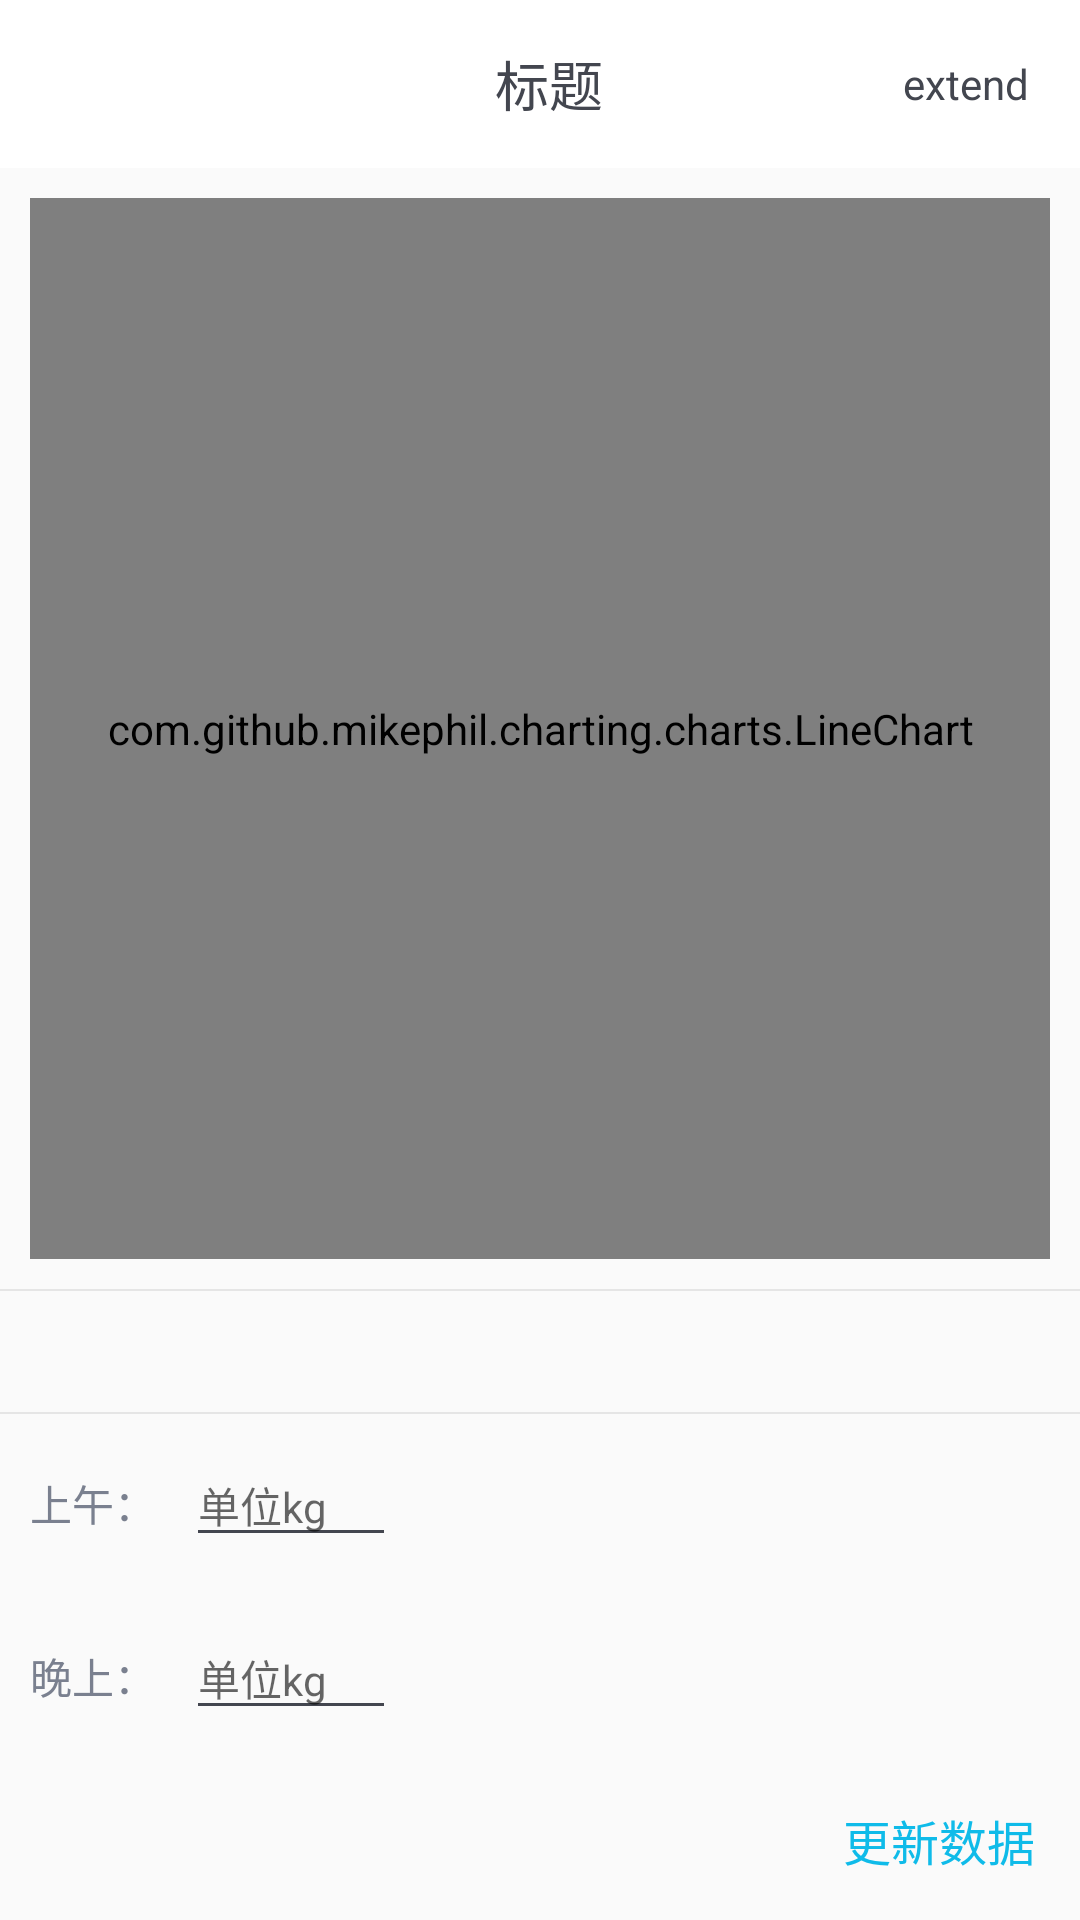

Produce the Android XML layout that renders to this screen, including the resource entries it uses.
<!-- AndroidManifest.xml: application theme AppTheme -->
<!-- res/layout/frag_weight_manager.xml -->
<?xml version="1.0" encoding="utf-8"?>
<LinearLayout xmlns:android="http://schemas.android.com/apk/res/android"
    xmlns:tools="http://schemas.android.com/tools"
    android:layout_width="match_parent"
    android:layout_height="match_parent"
    android:orientation="vertical">

    <include layout="@layout/view_title_bar" />

    <com.github.mikephil.charting.charts.LineChart
        android:id="@+id/chart"
        android:layout_width="match_parent"
        android:layout_height="0dp"
        android:layout_margin="10dp"
        android:layout_weight="1" />

    <TextView style="@style/Divider_Horizontal_2px" />

    <TextView
        android:id="@+id/tv_today"
        style="@style/style_front_grayA_14"
        android:layout_width="wrap_content"
        android:layout_height="wrap_content"
        android:layout_gravity="center_horizontal"
        android:layout_margin="10dp"
        android:textSize="15sp"
        tools:text="今日体重（2017-07-24）" />

    <TextView style="@style/Divider_Horizontal_2px" />

    <LinearLayout
        android:layout_width="match_parent"
        android:layout_height="wrap_content"
        android:orientation="horizontal"
        android:padding="10dp">

        <TextView
            style="@style/style_front_grayB_14"
            android:layout_width="wrap_content"
            android:layout_height="wrap_content"
            android:text="上午：" />

        <EditText
            android:id="@+id/et_morning"
            style="@style/style_front_grayA_14"
            android:layout_width="70dp"
            android:inputType="numberDecimal"
            android:layout_height="wrap_content"
            android:layout_marginLeft="10dp"
            android:hint="单位kg" />

    </LinearLayout>

    <LinearLayout
        android:layout_width="match_parent"
        android:layout_height="wrap_content"
        android:orientation="horizontal"
        android:padding="10dp">

        <TextView
            style="@style/style_front_grayB_14"
            android:layout_width="wrap_content"
            android:layout_height="wrap_content"
            android:text="晚上：" />

        <EditText
            android:id="@+id/et_night"
            style="@style/style_front_grayB_14"
            android:layout_width="70dp"
            android:inputType="numberDecimal"
            android:layout_height="wrap_content"
            android:layout_marginLeft="10dp"
            tools:text="10.5"
            android:hint="单位kg" />
    </LinearLayout>
     <TextView
         android:id="@+id/tv_update"
         android:layout_margin="10dp"
         android:layout_gravity="right"
         android:padding="5dp"
         android:textSize="16sp"
         android:textColor="@color/color_blueA"
         android:layout_marginBottom="20dp"
         android:layout_width="wrap_content"
         android:layout_height="wrap_content"
         android:text="更新数据"/>
</LinearLayout>
<!-- res/layout/view_title_bar.xml (included above) -->
<?xml version="1.0" encoding="utf-8"?>
<android.support.design.widget.AppBarLayout xmlns:android="http://schemas.android.com/apk/res/android"
    xmlns:app="http://schemas.android.com/apk/res-auto"
    android:layout_width="match_parent"
    android:layout_height="wrap_content"
    xmlns:tools="http://schemas.android.com/tools">

    <android.support.v7.widget.Toolbar
        android:id="@+id/tb_title_bar"
        android:layout_width="match_parent"
        android:layout_height="?android:attr/actionBarSize"
        android:background="@color/colorWhite"
        app:titleTextColor="@color/colorBlack">

        <RelativeLayout
            android:gravity="center_vertical"
            android:layout_marginLeft="10dp"
            android:layout_marginRight="10dp"
            android:layout_width="match_parent"
            android:layout_height="wrap_content">

            <ImageView
                android:padding="7dp"
                android:id="@+id/iv_back"
                android:layout_centerVertical="true"
                android:layout_alignParentStart="true"
                android:layout_width="wrap_content"
                app:srcCompat="@drawable/ic_arrow_back_black_24dp"
                android:layout_height="wrap_content"
                android:layout_alignParentLeft="true" />

            <TextView
                android:layout_centerVertical="true"
                android:id="@+id/tv_title"
                android:layout_centerInParent="true"
                android:layout_width="wrap_content"
                android:layout_height="wrap_content"
                android:textSize="18sp"
                android:layout_marginLeft="30dp"
                android:layout_marginRight="30dp"
                android:textColor="@color/color_grayA"
                tools:text="标题" />

            <TextView
                android:layout_centerVertical="true"
                android:padding="7dp"
                android:textSize="14sp"
                android:textColor="@color/color_grayA"
                android:id="@+id/tv_extend"
                android:layout_alignParentRight="true"
                android:layout_width="wrap_content"
                android:layout_height="wrap_content"
                tools:text="extend" />
        </RelativeLayout>
    </android.support.v7.widget.Toolbar>
</android.support.design.widget.AppBarLayout>
<!-- resources referenced by this layout -->
<resources>
  <color name="colorBlack">#000000</color>
  <color name="colorWhite">#FFFFFF</color>
  <color name="color_blueA">#0fbbe9</color>
  <color name="color_grayA">#43464f</color>
  <style name="Divider_Horizontal_2px">
          <item name="android:layout_width">match_parent</item>
          <item name="android:layout_height">2px</item>
          <item name="android:background">@color/color_divider_gray</item>
      </style>
  <style name="style_front_grayA_14">
          <item name="android:textSize">14sp</item>
          <item name="android:textColor">@color/color_grayA</item>
      </style>
  <style name="style_front_grayB_14">
          <item name="android:textSize">14sp</item>
          <item name="android:textColor">@color/color_grayB</item>
      </style>
  <style name="AppTheme" parent="Theme.AppCompat.Light.NoActionBar">
          
          <item name="colorPrimary">@color/color_grayC</item>
          <item name="colorPrimaryDark">@color/colorBlack</item>
          <item name="colorAccent">@color/color_blueA</item>
          <item name="android:windowAnimationStyle">@style/activityAnimation</item>
          <item name="android:textColorSecondary">@color/color_grayA</item>
      </style>
  <color name="color_divider_gray">#e5e5e5</color>
  <color name="color_grayB">#7a808f</color>
  <color name="color_grayC">#a6acbc</color>
  <style name="activityAnimation" parent="@android:style/Animation">
          <item name="android:activityOpenEnterAnimation">@anim/slide_right_in</item>
          <item name="android:activityOpenExitAnimation">@anim/slide_left_out</item>
          <item name="android:activityCloseEnterAnimation">@anim/slide_left_in</item>
          <item name="android:activityCloseExitAnimation">@anim/slide_right_out</item>
      </style>
</resources>
